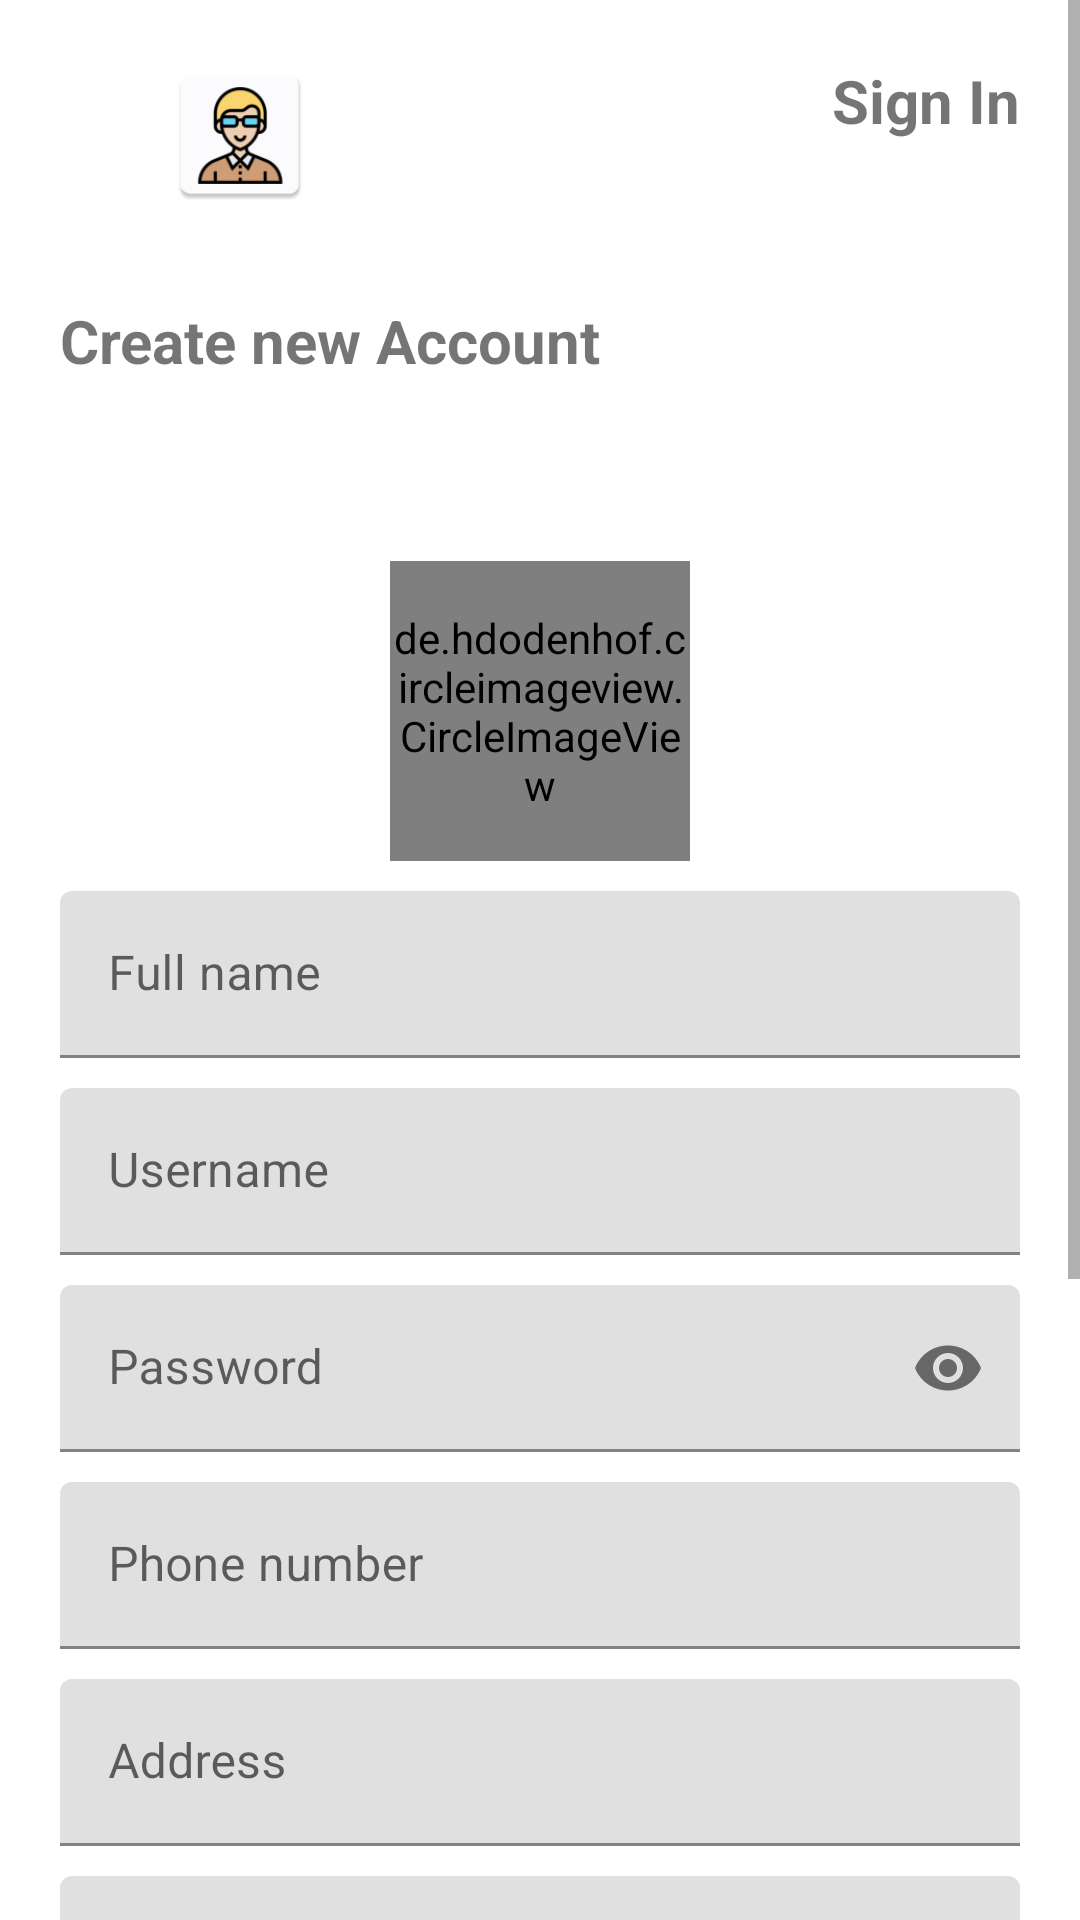

The Android layout XML behind this screen, and the referenced resources:
<!-- AndroidManifest.xml: application theme AppTheme -->
<!-- res/layout/activity_register.xml -->
<?xml version="1.0" encoding="utf-8"?>
<ScrollView xmlns:android="http://schemas.android.com/apk/res/android"
    xmlns:app="http://schemas.android.com/apk/res-auto"
    xmlns:tools="http://schemas.android.com/tools"
    android:layout_width="match_parent"
    android:layout_height="match_parent">

    <RelativeLayout
        android:layout_width="match_parent"
        android:layout_height="match_parent"
        android:padding="20dp">

        <ImageView

            android:id="@+id/imageView7"
            android:layout_width="120dp"
            android:layout_height="50dp"
            android:src="@mipmap/ic_launcher" />

        <TextView
            android:id="@+id/abc"
            android:layout_width="wrap_content"
            android:layout_height="wrap_content"
            android:layout_alignParentStart="true"
            android:layout_alignParentLeft="true"
            android:layout_marginTop="80dp"
            android:text="Create new Account"
            android:textSize="20sp"
            android:textStyle="bold" />

        <LinearLayout
            android:layout_width="match_parent"
            android:layout_height="wrap_content"
            android:layout_below="@id/abc"
            android:layout_marginTop="50dp"
            android:orientation="vertical">

            <RelativeLayout
                android:layout_width="match_parent"
                android:layout_height="wrap_content">

                <de.hdodenhof.circleimageview.CircleImageView
                    android:id="@+id/profilePic"
                    android:layout_width="100dp"
                    android:layout_height="100dp"
                    android:layout_centerHorizontal="true"
                    android:layout_margin="10dp"
                    android:src="@drawable/ic_profile" />

            </RelativeLayout>

            <android.support.design.widget.TextInputLayout
                android:id="@+id/textInputLayout"
                android:layout_width="match_parent"
                android:layout_height="wrap_content"

                >

                <android.support.design.widget.TextInputEditText
                    android:id="@+id/name"
                    android:layout_width="match_parent"
                    android:layout_height="wrap_content"
                    android:hint="Full name"
                    android:inputType="textCapWords"
                    android:maxLines="1" />
            </android.support.design.widget.TextInputLayout>

            <android.support.design.widget.TextInputLayout
                android:id="@+id/textInputLayout2"
                android:layout_width="match_parent"
                android:layout_height="wrap_content"
                android:layout_below="@+id/textInputLayout"
                android:layout_alignParentStart="true"
                android:layout_alignParentLeft="true"
                android:layout_marginTop="10dp"
                android:visibility="visible">

                <android.support.design.widget.TextInputEditText
                    android:id="@+id/username"
                    android:layout_width="match_parent"
                    android:layout_height="wrap_content"
                    android:hint="Username"
                    android:imeOptions="actionNext"
                    android:inputType="text"
                    android:lines="1"
                    android:maxLines="1" />
            </android.support.design.widget.TextInputLayout>

            <android.support.design.widget.TextInputLayout
                android:id="@+id/textInputLayout4"
                android:layout_width="match_parent"
                android:layout_height="wrap_content"
                android:layout_below="@+id/textInputLayout3"
                android:layout_alignParentStart="true"
                android:layout_alignParentLeft="true"
                android:layout_marginTop="10dp"
                android:visibility="visible"
                app:passwordToggleEnabled="true">

                <android.support.design.widget.TextInputEditText
                    android:id="@+id/password"
                    android:layout_width="match_parent"
                    android:layout_height="wrap_content"
                    android:hint="Password"
                    android:inputType="textPassword"
                    android:maxLines="1" />
            </android.support.design.widget.TextInputLayout>

            <android.support.design.widget.TextInputLayout
                android:id="@+id/textInputLayout5"
                android:layout_width="match_parent"
                android:layout_height="wrap_content"
                android:layout_below="@+id/textInputLayout4"

                android:layout_alignParentStart="true"
                android:layout_alignParentLeft="true"
                android:layout_marginTop="10dp">

                <android.support.design.widget.TextInputEditText
                    android:id="@+id/phone"
                    android:layout_width="match_parent"
                    android:layout_height="wrap_content"
                    android:hint="Phone number"
                    android:inputType="phone"
                    android:maxLength="11" />
            </android.support.design.widget.TextInputLayout>

            <android.support.design.widget.TextInputLayout
                android:id="@+id/textInputLayout7"
                android:layout_width="match_parent"
                android:layout_height="wrap_content"
                android:layout_below="@+id/textInputLayout5"

                android:layout_alignParentStart="true"
                android:layout_alignParentLeft="true"
                android:layout_marginTop="10dp"
                android:visibility="visible">

                <android.support.design.widget.TextInputEditText
                    android:id="@+id/address"
                    android:layout_width="match_parent"
                    android:layout_height="wrap_content"
                    android:hint="Address"
                    android:imeOptions="actionNext"
                    android:inputType="textCapWords"
                    android:lines="1"
                    android:maxLines="1" />
            </android.support.design.widget.TextInputLayout>
            <android.support.design.widget.TextInputLayout
                android:layout_width="match_parent"
                android:layout_height="wrap_content"
                android:layout_below="@+id/textInputLayout5"

                android:layout_alignParentStart="true"
                android:layout_alignParentLeft="true"
                android:layout_marginTop="10dp"
                android:visibility="visible">

                <android.support.design.widget.TextInputEditText
                    android:id="@+id/city"
                    android:layout_width="match_parent"
                    android:layout_height="wrap_content"
                    android:hint="City"
                    android:imeOptions="actionNext"
                    android:inputType="textCapWords"
                    android:lines="1"
                    android:maxLines="1" />
            </android.support.design.widget.TextInputLayout>

            <android.support.design.widget.TextInputLayout
                android:layout_width="match_parent"
                android:layout_height="wrap_content"
                android:layout_below="@+id/textInputLayout5"

                android:layout_alignParentStart="true"
                android:layout_alignParentLeft="true"
                android:layout_marginTop="10dp"
                android:visibility="visible">

                <android.support.design.widget.TextInputEditText
                    android:id="@+id/age"
                    android:layout_width="match_parent"
                    android:layout_height="wrap_content"
                    android:hint="Age"
                    android:imeOptions="actionNext"
                    android:inputType="number"
                    android:lines="1"
                    android:maxLines="1" />
            </android.support.design.widget.TextInputLayout>

            <LinearLayout
                android:layout_width="match_parent"
                android:layout_height="wrap_content"
                android:layout_gravity="center"
                android:layout_margin="10dp"
                android:orientation="horizontal">

                <TextView
                    android:layout_width="wrap_content"
                    android:layout_height="wrap_content"
                    android:layout_marginLeft="20dp"
                    android:layout_marginTop="5dp"
                    android:layout_marginRight="50dp"
                    android:text="Gender:"
                    android:textColor="#000"
                    android:textSize="16sp" />

                <RadioGroup
                    android:id="@+id/radioType"
                    android:layout_width="wrap_content"
                    android:layout_height="wrap_content">

                    <RadioButton
                        android:id="@+id/radioStudent"
                        android:layout_width="wrap_content"
                        android:layout_height="wrap_content"
                        android:checked="true"
                        android:text="Male" />

                    <RadioButton
                        android:id="@+id/radioTutor"
                        android:layout_width="wrap_content"
                        android:layout_height="wrap_content"
                        android:text="Female" />

                </RadioGroup>
            </LinearLayout>




            <Button
                android:id="@+id/signup"
                android:layout_width="match_parent"
                android:layout_height="wrap_content"
                android:layout_below="@+id/textInputLayout8"
                android:layout_centerHorizontal="true"
                android:layout_marginTop="30dp"
                android:background="@drawable/btn_bg"
                android:inputType="text"
                android:text="Sign Up"
                android:textColor="#fff" />


        </LinearLayout>

        <TextView
            android:id="@+id/signin"
            android:layout_width="wrap_content"
            android:layout_height="wrap_content"
            android:layout_alignParentEnd="true"
            android:layout_alignParentRight="true"
            android:text="Sign In"
            android:textSize="20sp"
            android:textStyle="bold" />
    </RelativeLayout>

</ScrollView>
<!-- resources referenced by this layout -->
<resources>
  <!-- mipmap ic_launcher: png bitmap (mipmap-hdpi, 2972 bytes) -->
</resources>
